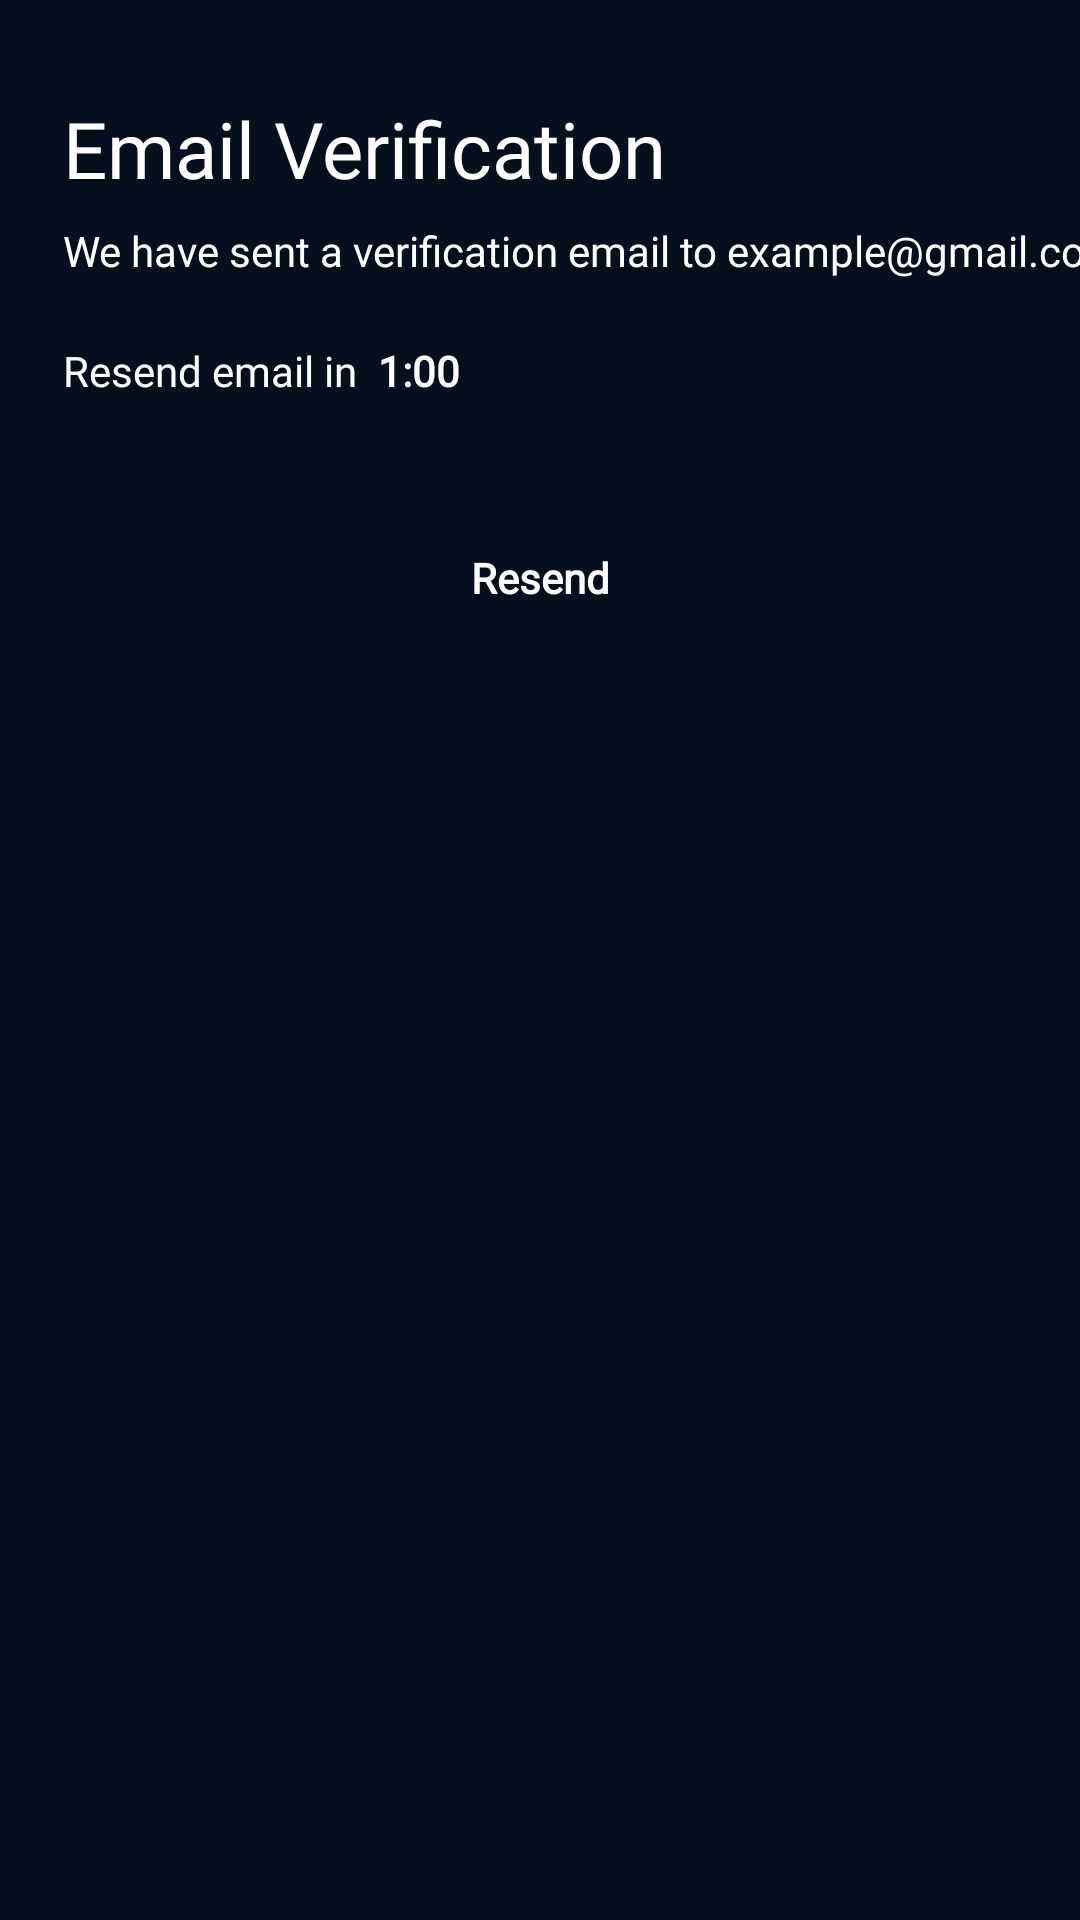

Produce the Android XML layout that renders to this screen, including the resource entries it uses.
<!-- AndroidManifest.xml: application theme Theme.Second -->
<!-- res/layout/fragment_email_verification.xml -->
<?xml version="1.0" encoding="utf-8"?>
<androidx.core.widget.NestedScrollView xmlns:android="http://schemas.android.com/apk/res/android"
    xmlns:app="http://schemas.android.com/apk/res-auto"
    xmlns:tools="http://schemas.android.com/tools"
    android:layout_width="match_parent"
    android:layout_height="match_parent"
    android:background="#070E1E"
    android:clickable="true"
    android:focusable="true"
    tools:context=".EmailVerificationFragment">

    <androidx.constraintlayout.widget.ConstraintLayout
        android:layout_width="match_parent"
        android:layout_height="wrap_content"
        android:background="#070E1E">

        <androidx.appcompat.widget.AppCompatTextView
            android:id="@+id/emailVerifyTxtVw"
            android:layout_width="wrap_content"
            android:layout_height="wrap_content"
            android:fontFamily="@font/montserrat"
            android:text="Email Verification"
            android:textColor="@color/white"
            android:textFontWeight="500"
            android:textSize="@dimen/sp_26"
            android:layout_marginTop="@dimen/dp_32"
            android:layout_marginStart="@dimen/dp_21"
            app:layout_constraintStart_toStartOf="parent"
            app:layout_constraintTop_toTopOf="parent" />

        <androidx.appcompat.widget.AppCompatTextView
            android:id="@+id/emailSentTxtVw"
            android:layout_width="wrap_content"
            android:layout_height="wrap_content"
            android:layout_marginTop="@dimen/dp_7"
            android:fontFamily="@font/montserrat"
            android:text="We have sent a verification email to example@gmail.com"
            android:textColor="@color/white"
            android:textSize="@dimen/sp_14"
            app:layout_constraintStart_toStartOf="@+id/emailVerifyTxtVw"
            app:layout_constraintTop_toBottomOf="@+id/emailVerifyTxtVw" />

        <androidx.appcompat.widget.AppCompatTextView
            android:id="@+id/resendMailTxtVw"
            android:layout_width="wrap_content"
            android:layout_height="wrap_content"
            android:layout_marginTop="@dimen/dp_21"
            android:fontFamily="@font/montserrat"
            android:text="Resend email in"
            android:textColor="@color/white"
            android:textSize="@dimen/sp_14"
            app:layout_constraintStart_toStartOf="@+id/emailSentTxtVw"
            app:layout_constraintTop_toBottomOf="@+id/emailSentTxtVw" />

        <androidx.appcompat.widget.AppCompatTextView
            android:id="@+id/timeTxtVw"
            android:layout_width="wrap_content"
            android:layout_height="wrap_content"
            android:fontFamily="@font/montserrat"
            android:text="1:00"
            android:textColor="@color/white"
            android:textSize="@dimen/sp_14"
            android:textFontWeight="600"
            android:layout_marginStart="@dimen/dp_7"
            app:layout_constraintStart_toEndOf="@+id/resendMailTxtVw"
            app:layout_constraintTop_toTopOf="@+id/resendMailTxtVw" />
        
        <androidx.appcompat.widget.AppCompatButton
            android:id="@+id/resendBtn"
            android:layout_width="@dimen/dp_273"
            android:layout_height="@dimen/dp_47"
            android:background="@drawable/buttonbackground"
            android:text="Resend"
            android:textColor="@color/white"
            android:fontFamily="@font/montserrat"
            android:textFontWeight="600"
            android:textSize="@dimen/sp_14"
            android:textAllCaps="false"
            app:layout_constraintTop_toBottomOf="@id/resendMailTxtVw"
            android:layout_marginTop="@dimen/dp_36"
            app:layout_constraintStart_toStartOf="parent"
            app:layout_constraintEnd_toEndOf="parent"/>



    </androidx.constraintlayout.widget.ConstraintLayout>
</androidx.core.widget.NestedScrollView>
<!-- resources referenced by this layout -->
<resources>
  <dimen name="dp_21">21dp</dimen>
  <dimen name="dp_273">273dp</dimen>
  <dimen name="dp_32">32dp</dimen>
  <dimen name="dp_36">36dp</dimen>
  <dimen name="dp_47">47dp</dimen>
  <dimen name="dp_7">7dp</dimen>
  <dimen name="sp_14">14sp</dimen>
  <dimen name="sp_26">26sp</dimen>
  <style name="Theme.Second" parent="Theme.AppCompat.Light.NoActionBar">
          
          <item name="colorPrimary">@color/purple_200</item>
          <item name="colorPrimaryDark">@color/purple_700</item>
          <item name="colorAccent">@color/teal_200</item>
          
          <item name="android:statusBarColor" tools:targetApi="l">#040913</item>
  
  
  
      </style>
  <!-- not gathered from this repository: default colours our renderer supplied (Android Studio template values) -->
  <color name="purple_200">#FFBB86FC</color>
  <color name="purple_700">#FF3700B3</color>
  <color name="teal_200">#FF03DAC5</color>
  <color name="white">#FFFFFFFF</color>
</resources>
